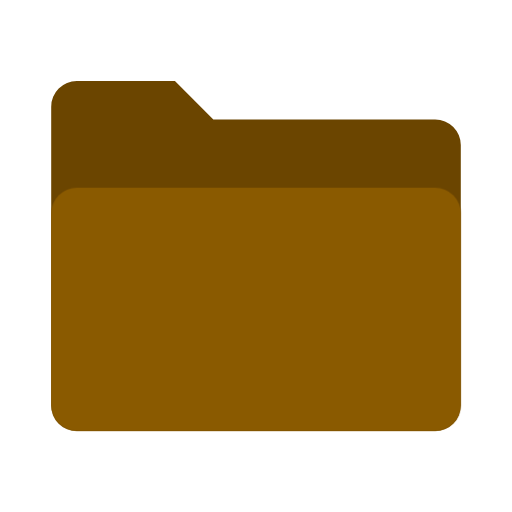
t = 0.00 s
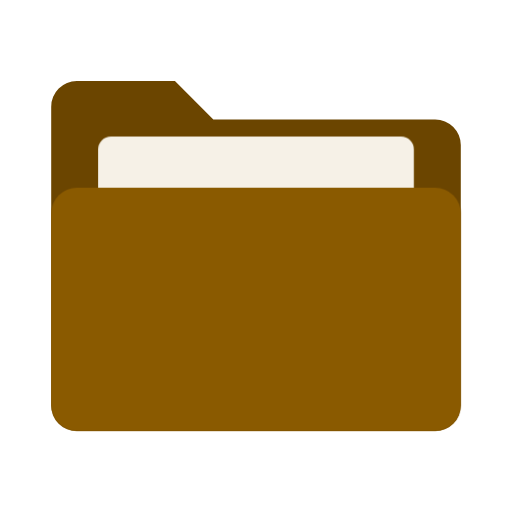
t = 0.40 s
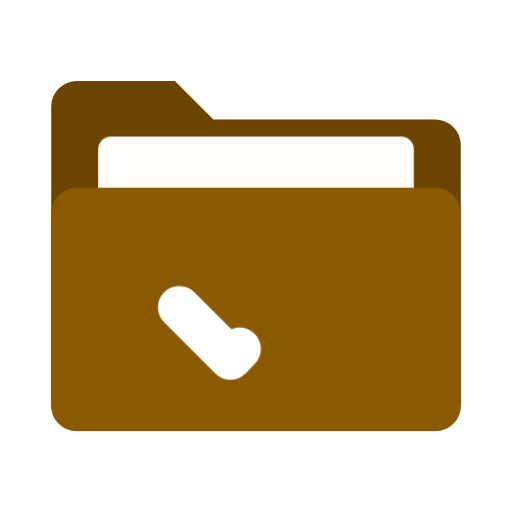
t = 0.63 s
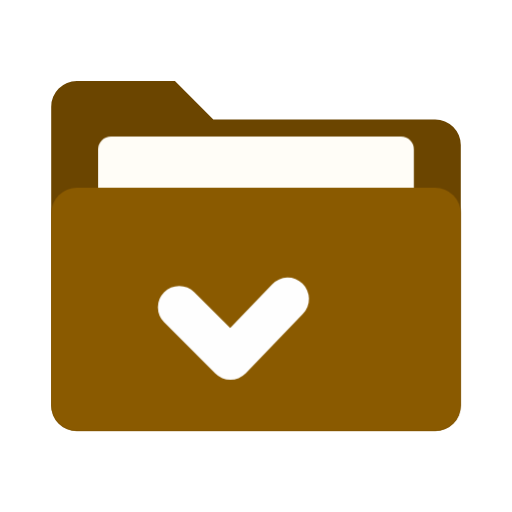
t = 0.85 s
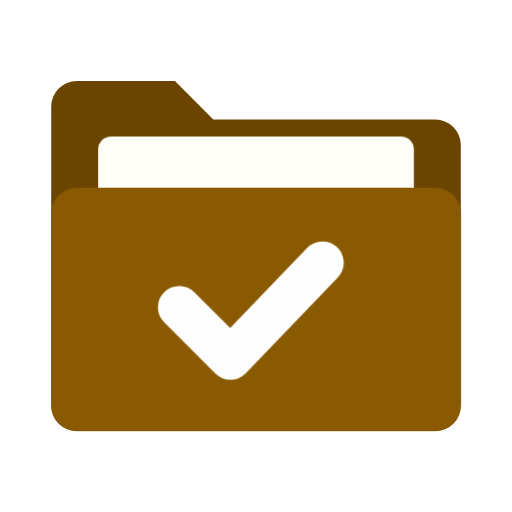
t = 1.08 s
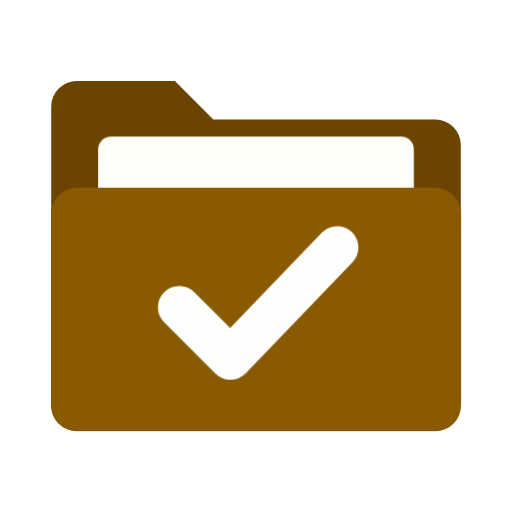
t = 1.30 s

The animated SVG that drew these frames (rendered in a browser with its animation timeline set to each time). Animation: 4 CSS @keyframes rules; one cycle of 1.30 s.

<svg xmlns="http://www.w3.org/2000/svg" aria-label="dossier" viewBox="0 0 120 120" tabindex="0"><style>@media (prefers-reduced-motion:no-preference){@keyframes bk0{from{opacity:0}to{opacity:1}}#sheet{animation:bk0 0.5s ease-out 0s both}@keyframes bk1{from{stroke-dasharray:1;stroke-dashoffset:1}to{stroke-dasharray:1;stroke-dashoffset:0}}#check{animation:bk1 0.9s ease-out 0.4s both}@keyframes bk0r{from{opacity:0}to{opacity:1}}svg:hover #sheet,svg:focus #sheet{animation:bk0r 0.5s ease-out 0s both}@keyframes bk1r{from{stroke-dasharray:1;stroke-dashoffset:1}to{stroke-dasharray:1;stroke-dashoffset:0}}svg:hover #check,svg:focus #check{animation:bk1r 0.9s ease-out 0.4s both}}</style><title>dossier</title><path id="back" fill="#6B4500" d="M12 25a6 6 0 0 1 6-6h23l9 9h52a6 6 0 0 1 6 6v61a6 6 0 0 1-6 6H18a6 6 0 0 1-6-6Z"/><path id="sheet" fill="#FFFDF7" d="M23 35a3 3 0 0 1 3-3h68a3 3 0 0 1 3 3v30H23Z"/><path id="front" fill="#8A5A00" d="M12 50a6 6 0 0 1 6-6h84a6 6 0 0 1 6 6v45a6 6 0 0 1-6 6H18a6 6 0 0 1-6-6Z"/><path id="check" fill="none" stroke="#FEFEFE" stroke-linecap="round" stroke-linejoin="round" stroke-width="10" d="m42 72 12 12 25-26" pathLength="1"/></svg>
